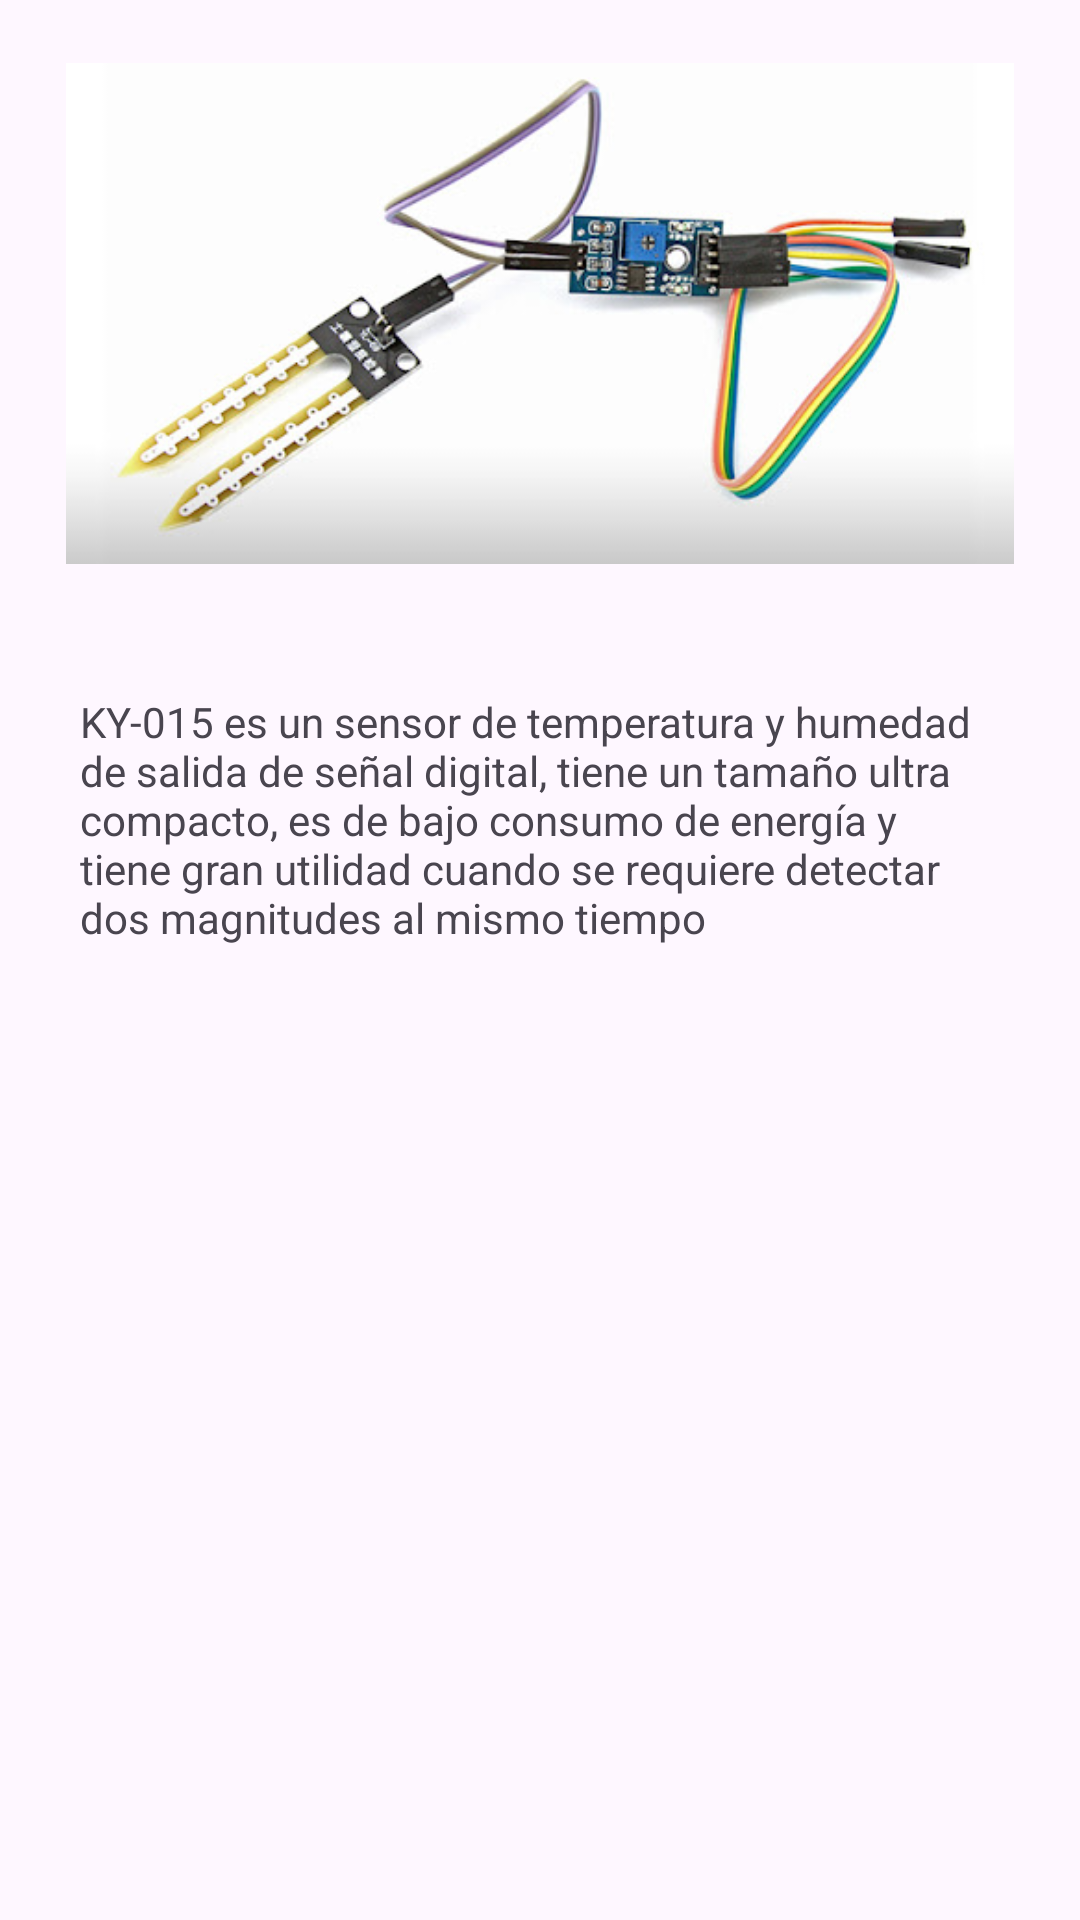

Android layout source for this screen:
<!-- AndroidManifest.xml: application theme Theme.Arduino -->
<!-- res/layout/activity_humedad.xml -->
<?xml version="1.0" encoding="utf-8"?>
<androidx.constraintlayout.widget.ConstraintLayout xmlns:android="http://schemas.android.com/apk/res/android"
    xmlns:app="http://schemas.android.com/apk/res-auto"
    xmlns:tools="http://schemas.android.com/tools"
    android:layout_width="match_parent"
    android:layout_height="match_parent"
    tools:context=".HumedadActivity">

    <ImageView
        android:id="@+id/imageView4"
        android:layout_width="316dp"
        android:layout_height="209dp"
        app:layout_constraintEnd_toEndOf="parent"
        app:layout_constraintStart_toStartOf="parent"
        app:srcCompat="@drawable/sensorr"
        tools:layout_editor_absoluteY="54dp" />

    <TextView
        android:id="@+id/textView4"
        android:layout_width="306dp"
        android:layout_height="119dp"
        android:text="KY-015 es un sensor de temperatura y humedad de salida de señal digital, tiene un tamaño ultra compacto, es de bajo consumo de energía y tiene gran utilidad cuando se requiere detectar dos magnitudes al mismo tiempo"
        app:layout_constraintBottom_toBottomOf="parent"
        app:layout_constraintEnd_toEndOf="parent"
        app:layout_constraintHorizontal_bias="0.495"
        app:layout_constraintStart_toStartOf="parent"
        app:layout_constraintTop_toBottomOf="@+id/imageView4"
        app:layout_constraintVertical_bias="0.071" />
</androidx.constraintlayout.widget.ConstraintLayout>
<!-- resources referenced by this layout -->
<resources>
  <!-- drawable sensorr: jpg bitmap (drawable, 29006 bytes) -->
  <style name="Theme.Arduino" parent="Base.Theme.Arduino" />
  <style name="Base.Theme.Arduino" parent="Theme.Material3.DayNight.NoActionBar">
          
          
      </style>
</resources>
